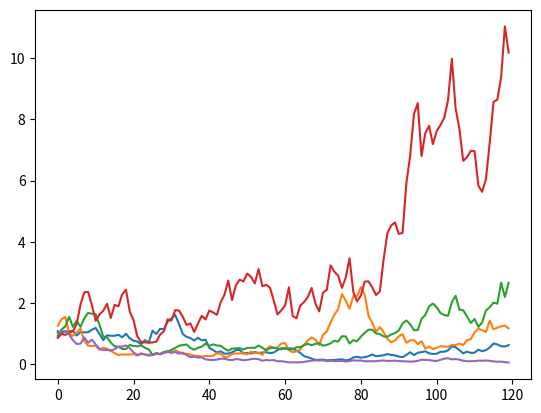
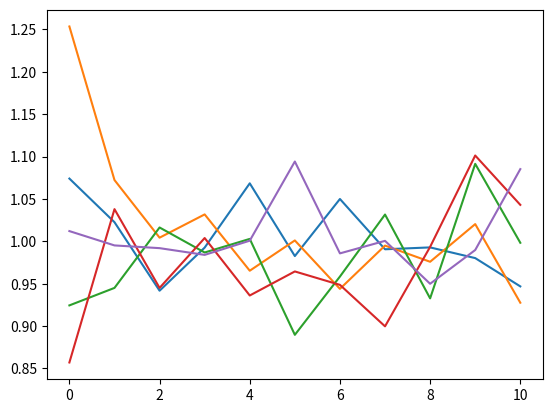

These figures' Python source, in order:
import numpy as np

def simulate_futures_kiesel_2f(Ts, sigma1, sigma2, kappa, n_scenarios, n_timesteps, end, t=0.):
    dt = end/float(n_timesteps)
    Ts = np.array(Ts) # Just in case a list is passed as argument instead of a numpy array
    mus = np.zeros((len(Ts), 2))
    sigmas1 = np.exp(-kappa*(Ts-t))*sigma1*np.sqrt(dt)
    sigmas2 = np.repeat(sigma2, len(Ts))*np.sqrt(dt)
    sigmas = np.array((sigmas1, sigmas2)).T
    dW1, dW2 = np.random.normal(mus, sigmas, size=(n_scenarios, n_timesteps, len(Ts), 2)).T # dWi = 3D array with shape (len(Ts), n_timesteps, n_scenarios)
    dF = dW1 + dW2
    return np.exp(np.cumsum(dF, axis=1))
    






if __name__ == '__main__':
    import matplotlib.pyplot as plt
    
    
    F = simulate_futures_kiesel_2f(np.arange(0, 11), 0.37, 0.15, 1.4, 5, 12*10, 20)
    fig, ax = plt.subplots()
    ax.plot(F[0])
    plt.show()
    
    
    fig, ax = plt.subplots()
    ax.plot(F[:, 0, :])
    plt.show()